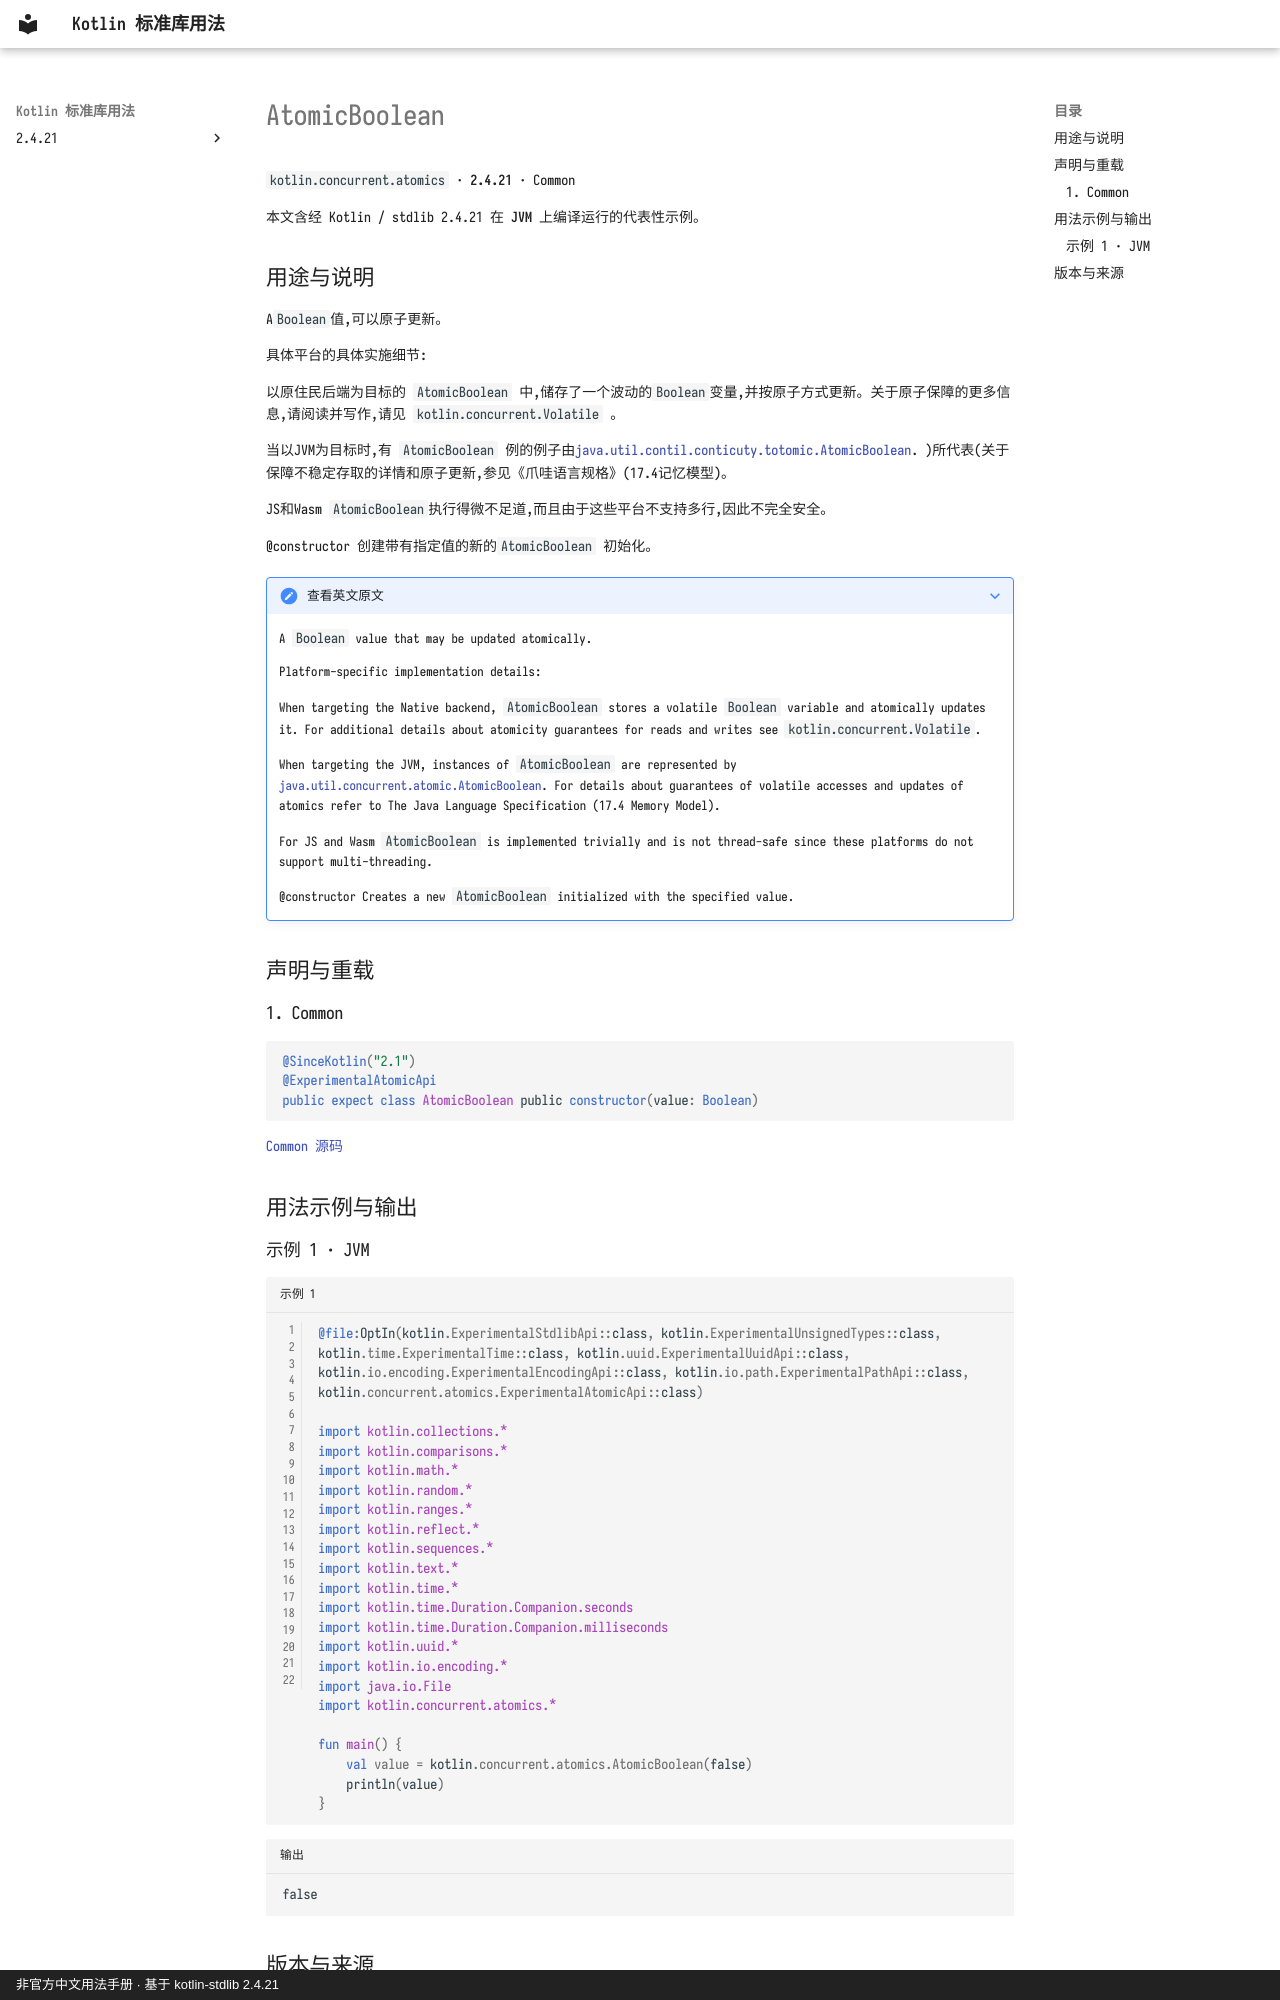

repository: oooooooko/kotlin-stdlib-docs · page: zh/api/kotlin.concurrent.atomics/atomicboolean--811706c1/index.html · generator: mkdocs · copyright: 非官方中文用法手册 · 基于 kotlin-stdlib 2.4.21

# AtomicBoolean

`kotlin.concurrent.atomics` · **2.4.21** · Common

本文含经 Kotlin / stdlib 2.4.21 在 **JVM** 上编译运行的代表性示例。

## 用途与说明

A`Boolean`值,可以原子更新。

具体平台的具体实施细节:

以原住民后端为目标的 `AtomicBoolean` 中,储存了一个波动的`Boolean`变量,并按原子方式更新。关于原子保障的更多信息,请阅读并写作,请见 `kotlin.concurrent.Volatile` 。

当以JVM为目标时,有 `AtomicBoolean` 例的例子由[java.util.contil.conticuty.totomic.AtomicBoolean]( https://docs.oracle.com/javase/8/docs/api/java/util/concurrent/atomic/AtomicBoolean.html). )所代表(关于保障不稳定存取的详情和原子更新,参见《爪哇语言规格》(17.4记忆模型)。

JS和Wasm `AtomicBoolean`执行得微不足道,而且由于这些平台不支持多行,因此不完全安全。

@constructor 创建带有指定值的新的`AtomicBoolean` 初始化。

??? note "查看英文原文"

    A `Boolean` value that may be updated atomically.
    
    Platform-specific implementation details:
    
    When targeting the Native backend, `AtomicBoolean` stores a volatile `Boolean` variable and atomically updates it.
    For additional details about atomicity guarantees for reads and writes see `kotlin.concurrent.Volatile`.
    
    When targeting the JVM, instances of `AtomicBoolean` are represented by
    [java.util.concurrent.atomic.AtomicBoolean](https://docs.oracle.com/javase/8/docs/api/java/util/concurrent/atomic/AtomicBoolean.html).
    For details about guarantees of volatile accesses and updates of atomics refer to The Java Language Specification (17.4 Memory Model).
    
    For JS and Wasm `AtomicBoolean` is implemented trivially and is not thread-safe since these platforms do not support multi-threading.
    
    @constructor Creates a new `AtomicBoolean` initialized with the specified value.

## 声明与重载

### 1. Common

```kotlin
@SinceKotlin("2.1")
@ExperimentalAtomicApi
public expect class AtomicBoolean public constructor(value: Boolean)
```

[Common 源码](https://github.com/JetBrains/kotlin/blob/v2.4.21/libraries/stdlib/src/kotlin/concurrent/atomics/Atomics.common.kt#L452)

## 用法示例与输出
